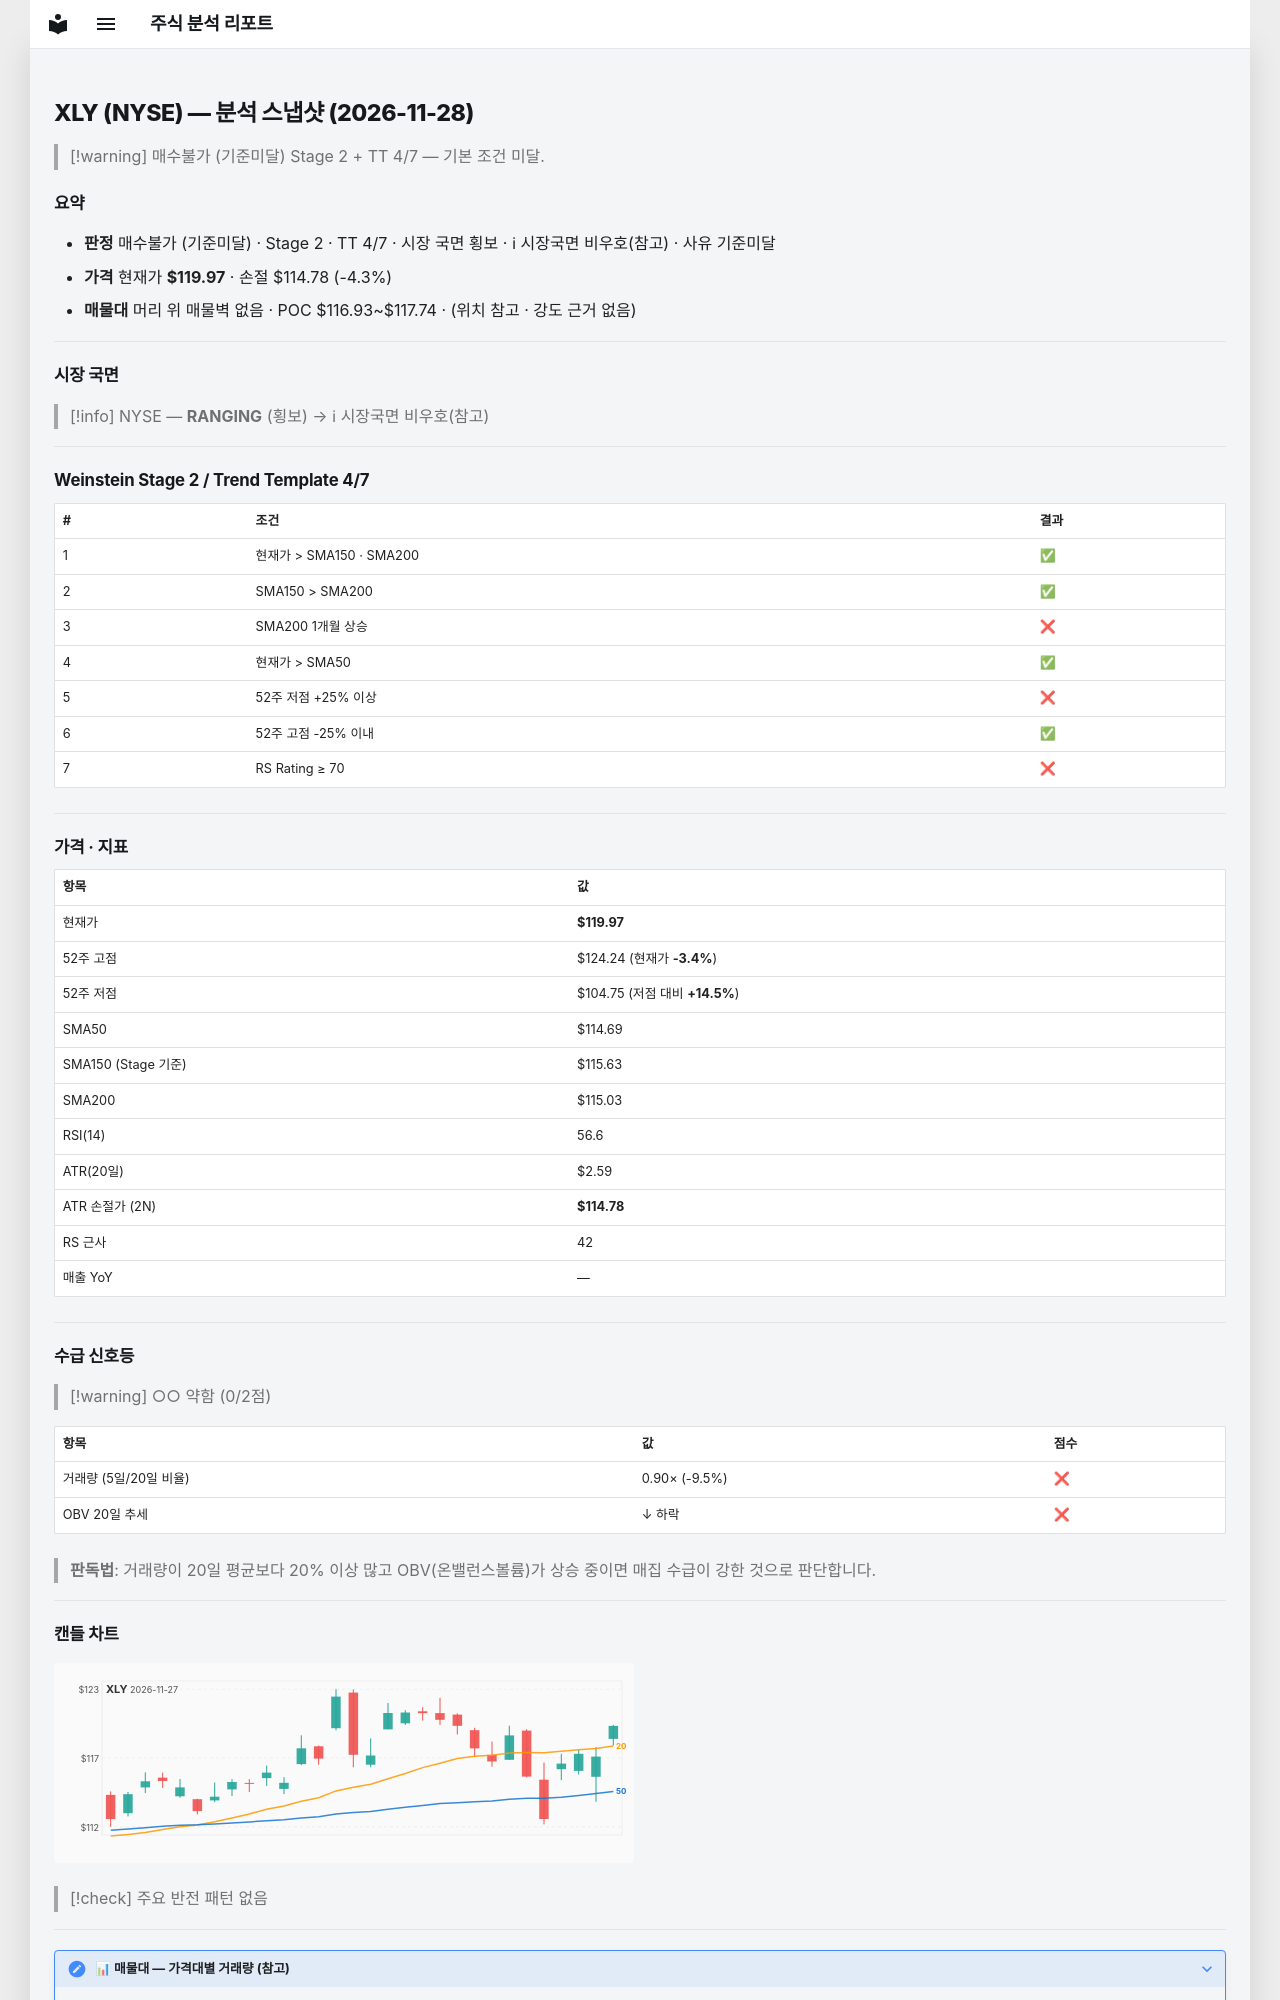

repository: soloandco/stock-reports · page: snapshots/XLY-2026-11-28/index.html · generator: mkdocs

---
type: analysis-snapshot
title: XLY 분석 스냅샷
ticker: XLY
market: NYSE
created: 2026-11-28
updated: 2026-11-28
bar-date: 2026-11-27
verdict: 매수불가
verdict-reason: 기준미달
real-rr: 0.04
sma50-gap-pct: 4.6
weekly-position: 저항대아래
weekly-overhead-price: 120.18
weekly-overhead-pct: 0.2
stage: 2
trend-template-score: 4
tt-max: 7
ma-set: sma-50-150-200
price: 119.97000122070312
stop-price: 114.78303196096967
market-regime: RANGING
supply-demand-score: 0/2
supply-demand-label: 약함
status: tracking
tags:
  - stock-agent
  - watchlist
  - XLY
  - analysis
related:
  - "[[analysis-template]]"
---

# XLY (NYSE) — 분석 스냅샷 (2026-11-28)

> [!warning] 매수불가 (기준미달)
> Stage 2 + TT 4/7 — 기본 조건 미달.

## 요약

- **판정** 매수불가 (기준미달) · Stage 2 · TT 4/7 · 시장 국면 횡보 · ℹ 시장국면 비우호(참고) · 사유 기준미달
- **가격** 현재가 **$119.97** · 손절 $114.78 (-4.3%)
- **매물대** 머리 위 매물벽 없음 · POC $116.93~$117.74 · (위치 참고 · 강도 근거 없음)

---

## 시장 국면

> [!info] NYSE — **RANGING** (횡보) → ℹ 시장국면 비우호(참고)

---

## Weinstein Stage 2 / Trend Template 4/7

| # | 조건 | 결과 |
|---|------|------|
| 1 | 현재가 > SMA150 · SMA200 | ✅ |
| 2 | SMA150 > SMA200 | ✅ |
| 3 | SMA200 1개월 상승 | ❌ |
| 4 | 현재가 > SMA50 | ✅ |
| 5 | 52주 저점 +25% 이상 | ❌ |
| 6 | 52주 고점 -25% 이내 | ✅ |
| 7 | RS Rating ≥ 70 | ❌ |

---

## 가격 · 지표

| 항목 | 값 |
|------|---|
| 현재가 | **$119.97** |
| 52주 고점 | $124.24 (현재가 **-3.4%**) |
| 52주 저점 | $104.75 (저점 대비 **+14.5%**) |
| SMA50 | $114.69 |
| SMA150 (Stage 기준) | $115.63 |
| SMA200 | $115.03 |
| RSI(14) | 56.6 |
| ATR(20일) | $2.59 |
| ATR 손절가 (2N) | **$114.78** |
| RS 근사 | 42 |
| 매출 YoY | — |

---
## 수급 신호등

> [!warning] ○○ 약함 (0/2점)

| 항목 | 값 | 점수 |
|------|------|------|
| 거래량 (5일/20일 비율) | 0.90× (-9.5%) | ❌ |
| OBV 20일 추세 | ↓ 하락 | ❌ |

> **판독법**: 거래량이 20일 평균보다 20% 이상 많고 OBV(온밸런스볼륨)가 상승 중이면 매집 수급이 강한 것으로 판단합니다.

---
